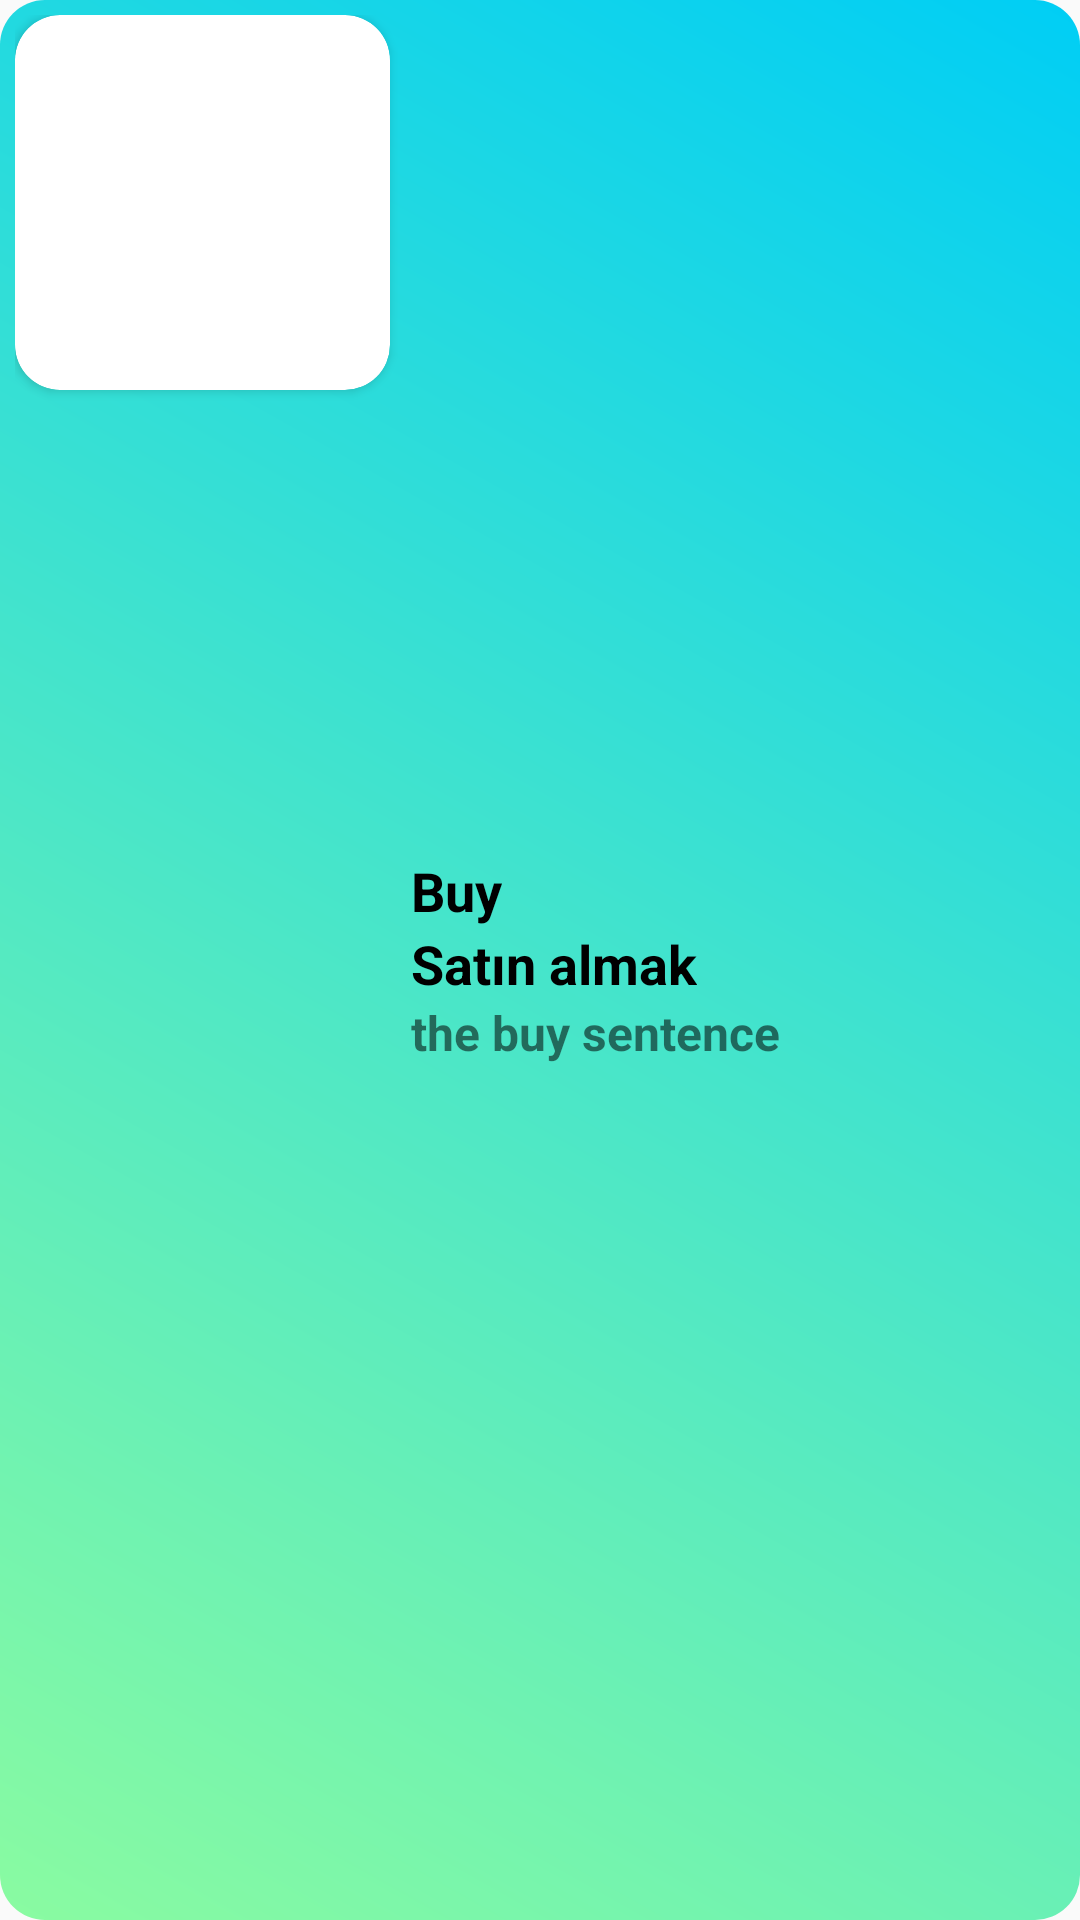

Layout XML and referenced resources for this Android screen:
<!-- AndroidManifest.xml: application theme Theme.EnglishVocabularyBook -->
<!-- res/layout/home_item_layout.xml -->
<?xml version="1.0" encoding="utf-8"?>
<LinearLayout xmlns:android="http://schemas.android.com/apk/res/android"
    android:layout_width="match_parent"
    android:layout_height="wrap_content"
    android:layout_margin="3dp"
    android:padding="5dp"
    android:orientation="horizontal"
    android:background="@drawable/home_item_layout_back"
    xmlns:app="http://schemas.android.com/apk/res-auto">

    <androidx.cardview.widget.CardView
        android:layout_width="wrap_content"
        android:layout_height="wrap_content"
        app:cardCornerRadius="15dp">

        <ImageView
            android:id="@+id/home_item_image"
            android:layout_width="125dp"
            android:layout_height="125dp"
            android:scaleType="centerCrop" />

    </androidx.cardview.widget.CardView>

    <LinearLayout
        android:layout_width="0dp"
        android:layout_height="wrap_content"
        android:gravity="center_vertical"
        android:padding="7dp"
        android:layout_weight="1"
        android:paddingStart="7dp"
        android:layout_gravity="center_vertical"
        android:orientation="vertical">

        <TextView
            android:id="@+id/en_text"
            android:layout_width="wrap_content"
            android:layout_height="wrap_content"
            android:textColor="@android:color/black"
            android:textSize="18sp"
            android:textStyle="bold"
            android:text="Buy"/>

        <TextView
            android:id="@+id/tr_text"
            android:layout_width="wrap_content"
            android:layout_height="wrap_content"
            android:textColor="@android:color/black"
            android:textSize="18sp"
            android:textStyle="bold"
            android:text="Satın almak"/>

        <TextView
            android:id="@+id/sentence_text"
            android:layout_width="wrap_content"
            android:layout_height="wrap_content"
            android:maxLines="2"
            android:textSize="16sp"
            android:textStyle="bold"
            android:text="the buy sentence"/>

    </LinearLayout>

    <ImageView
        android:id="@+id/more_button"
        android:layout_width="wrap_content"
        android:layout_height="wrap_content"
        android:src="@drawable/more_horiz_24"
        android:layout_gravity="end|top"
        android:layout_margin="3dp"/>

</LinearLayout>
<!-- resources referenced by this layout -->
<resources>
  <!-- drawable home_item_layout_back (drawable) -->
  <?xml version="1.0" encoding="utf-8"?>
  <shape xmlns:android="http://schemas.android.com/apk/res/android"
      android:shape="rectangle">
  
      <gradient android:startColor="@color/blue_light"
          android:endColor="@color/green_light"
          android:angle="225"
          android:type="linear"/>
      <corners android:radius="15dp"/>
  
  </shape>
  <style name="Theme.EnglishVocabularyBook" parent="Theme.AppCompat.DayNight.NoActionBar">
          
          <item name="colorPrimary">#21AD64</item>
          <item name="colorPrimaryVariant">@color/green_light</item>
          <item name="colorOnPrimary">@color/white</item>
          
          <item name="colorSecondary">@color/teal_200</item>
          <item name="colorSecondaryVariant">@color/teal_700</item>
          <item name="colorOnSecondary">@color/black</item>
          
          <item name="android:statusBarColor" tools:targetApi="l">?attr/colorPrimaryVariant</item>
          
      </style>
  <color name="blue_light">#00cef5</color>
  <color name="green_light">#8afba1</color>
  <color name="white">#FFFFFFFF</color>
  <color name="teal_200">#FF03DAC5</color>
  <color name="teal_700">#FF018786</color>
  <color name="black">#FF000000</color>
</resources>
